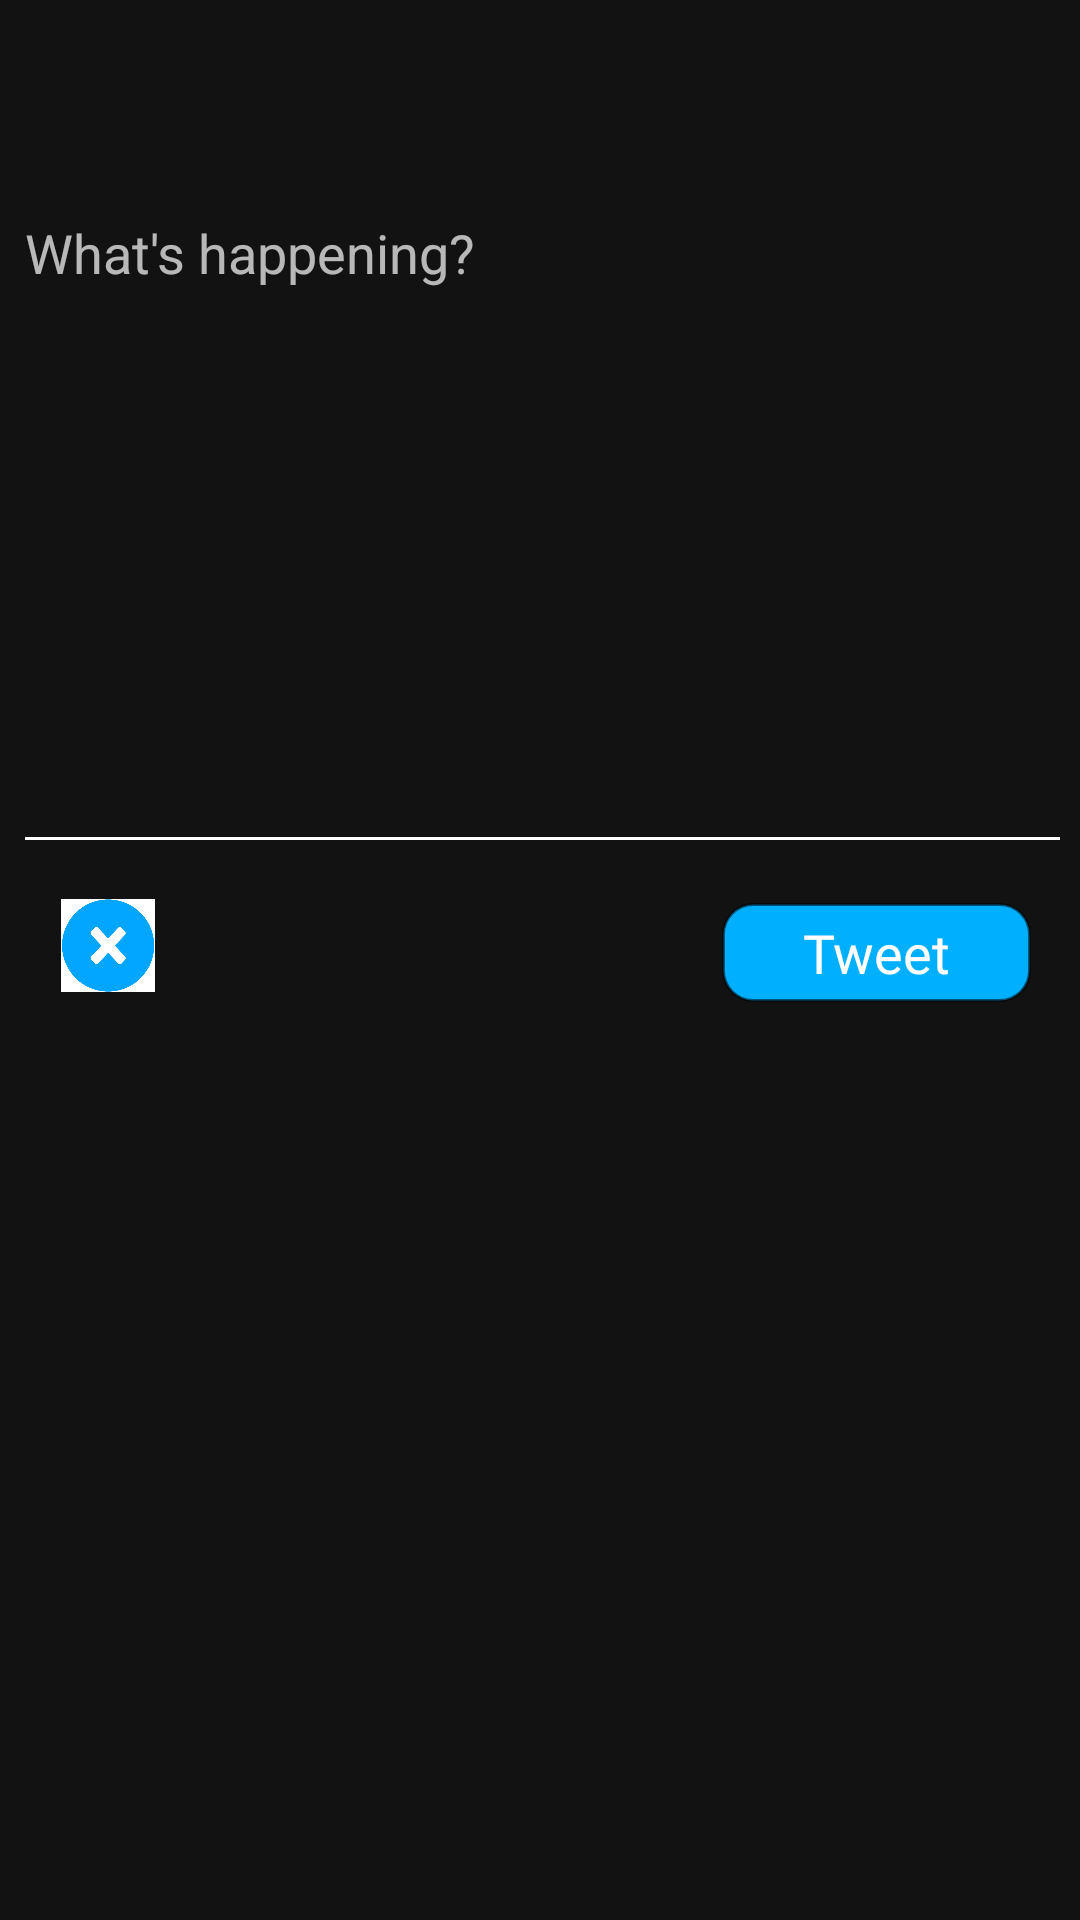

Reconstruct the res/layout file that produces this screen, plus the resources it refers to.
<!-- AndroidManifest.xml: application theme AppTheme -->
<!-- res/layout/activity_tweeting.xml -->
<?xml version="1.0" encoding="utf-8"?>
<androidx.constraintlayout.widget.ConstraintLayout xmlns:android="http://schemas.android.com/apk/res/android"
    xmlns:app="http://schemas.android.com/apk/res-auto"
    xmlns:tools="http://schemas.android.com/tools"
    android:layout_width="match_parent"
    android:layout_height="match_parent"
    tools:context=".TweetingActivity">

    <EditText
        android:id="@+id/editTweet"
        android:layout_width="353dp"
        android:layout_height="226dp"
        android:layout_marginStart="8dp"
        android:layout_marginTop="2dp"
        android:layout_marginEnd="8dp"
        android:layout_marginBottom="262dp"
        android:backgroundTint="@color/colorAccent"
        android:ems="10"
        android:gravity="top"
        android:hint="What's happening?"
        android:inputType="textMultiLine"
        android:lines="5"
        android:maxLength="280"
        android:maxLines="5"
        app:layout_constraintBottom_toBottomOf="parent"
        app:layout_constraintEnd_toEndOf="parent"
        app:layout_constraintHorizontal_bias="0.444"
        app:layout_constraintStart_toStartOf="parent"
        app:layout_constraintTop_toTopOf="parent"
        app:layout_constraintVertical_bias="0.4" />

    <Button
        android:id="@+id/button_tweetclick"
        android:layout_width="103dp"
        android:layout_height="33dp"
        android:layout_marginStart="8dp"
        android:layout_marginTop="2dp"
        android:layout_marginEnd="8dp"
        android:layout_marginBottom="8dp"
        android:background="@drawable/borde_redondo"
        android:fontFamily="@font/capriola"
        android:text="Tweet"
        android:textAllCaps="false"
        android:textColor="@color/colorAccent"
        android:textSize="18sp"
        app:layout_constraintBottom_toBottomOf="parent"
        app:layout_constraintEnd_toEndOf="parent"
        app:layout_constraintHorizontal_bias="0.966"
        app:layout_constraintStart_toStartOf="parent"
        app:layout_constraintTop_toBottomOf="@+id/editTweet"
        app:layout_constraintVertical_bias="0.036" />

    <ImageView
        android:id="@+id/imageView4"
        android:layout_width="42dp"
        android:layout_height="31dp"
        android:layout_marginStart="2dp"
        android:layout_marginTop="8dp"
        android:layout_marginEnd="8dp"
        android:layout_marginBottom="2dp"
        app:layout_constraintBottom_toBottomOf="parent"
        app:layout_constraintEnd_toEndOf="parent"
        app:layout_constraintHorizontal_bias="0.042"
        app:layout_constraintStart_toStartOf="parent"
        app:layout_constraintTop_toBottomOf="@+id/editTweet"
        app:layout_constraintVertical_bias="0.012"
        app:srcCompat="@drawable/iconfinder_close" />

</androidx.constraintlayout.widget.ConstraintLayout>
<!-- resources referenced by this layout -->
<resources>
  <color name="colorAccent">#ffffff</color>
  <!-- drawable borde_redondo (drawable) -->
  <?xml version="1.0" encoding="utf-8"?>
  <shape xmlns:android="http://schemas.android.com/apk/res/android" android:shape="rectangle">
      <solid android:color="#00b0ff"/>
  
      <stroke android:width="1dp"
          android:color="#86000000"/>
  
      <padding android:left="1dp"
          android:top="1dp"
          android:right="1dp"
          android:bottom="1dp"/>
  
      <corners android:radius="30px"/>
  </shape>
  <!-- drawable iconfinder_close: png bitmap (drawable-v24, 15344 bytes) -->
  <style name="AppTheme" parent="Theme.MaterialComponents.NoActionBar">
          
          <item name="colorPrimary">@color/colorPrimary</item>
          <item name="colorPrimaryDark">@color/colorPrimaryDark</item>
          <item name="colorAccent">@color/colorAccent</item>
  
          <item name="colorSecondary">#64b5f6</item>
          <item name="colorControlActivated">#00b0ff</item>
          <item name="android:textColorHighlight">#9be0f5</item>
          <item name="android:editTextColor">@color/colorTwitter</item>
  
      </style>
  <color name="colorPrimary">#01a3ec</color>
  <color name="colorPrimaryDark">#0081ba</color>
  <color name="colorTwitter">#2c2c34</color>
</resources>
